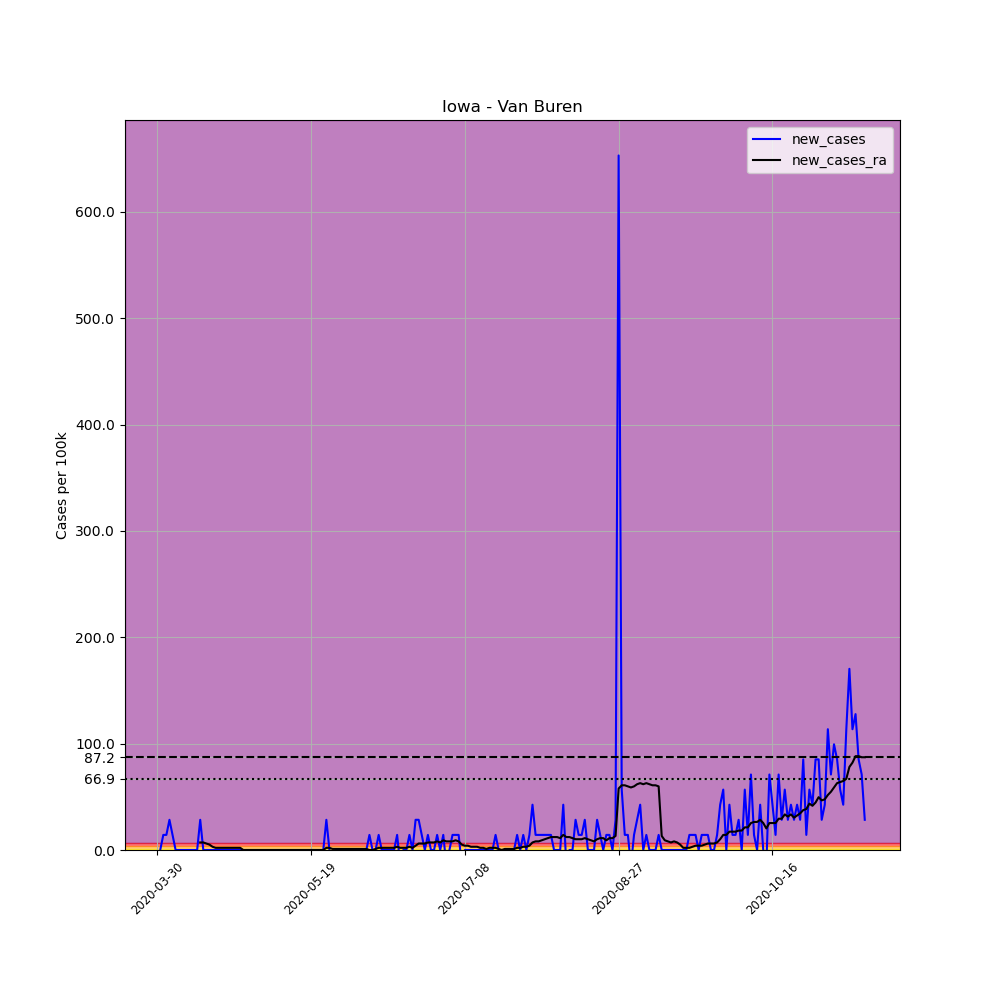

Values plotted in this chart, from the file beside it:
, date, county, state, fips, cases, deaths, COUNTY, STNAME, CTYNAME, POPESTIMATE2019, per_100k, new_cases, new_cases_ra
477404, 2020-03-30, Van Buren, Iowa, 19177, 1, 0, 177, Iowa, Van Buren, 7044, 14.2, , 
477405, 2020-03-31, Van Buren, Iowa, 19177, 1, 0, 177, Iowa, Van Buren, 7044, 14.2, 0.0, 
477406, 2020-04-01, Van Buren, Iowa, 19177, 2, 0, 177, Iowa, Van Buren, 7044, 28.39, 14.2, 
477407, 2020-04-02, Van Buren, Iowa, 19177, 3, 0, 177, Iowa, Van Buren, 7044, 42.59, 14.2, 
477408, 2020-04-03, Van Buren, Iowa, 19177, 5, 0, 177, Iowa, Van Buren, 7044, 70.98, 28.39, 
477409, 2020-04-04, Van Buren, Iowa, 19177, 6, 0, 177, Iowa, Van Buren, 7044, 85.18, 14.2, 
477410, 2020-04-05, Van Buren, Iowa, 19177, 6, 0, 177, Iowa, Van Buren, 7044, 85.18, 0.0, 
477411, 2020-04-06, Van Buren, Iowa, 19177, 6, 0, 177, Iowa, Van Buren, 7044, 85.18, 0.0, 
477412, 2020-04-07, Van Buren, Iowa, 19177, 6, 0, 177, Iowa, Van Buren, 7044, 85.18, 0.0, 
477413, 2020-04-08, Van Buren, Iowa, 19177, 6, 0, 177, Iowa, Van Buren, 7044, 85.18, 0.0, 
477414, 2020-04-09, Van Buren, Iowa, 19177, 6, 0, 177, Iowa, Van Buren, 7044, 85.18, 0.0, 
477415, 2020-04-10, Van Buren, Iowa, 19177, 6, 0, 177, Iowa, Van Buren, 7044, 85.18, 0.0, 
477416, 2020-04-11, Van Buren, Iowa, 19177, 6, 0, 177, Iowa, Van Buren, 7044, 85.18, 0.0, 
477417, 2020-04-12, Van Buren, Iowa, 19177, 6, 0, 177, Iowa, Van Buren, 7044, 85.18, 0.0, 
477418, 2020-04-13, Van Buren, Iowa, 19177, 8, 0, 177, Iowa, Van Buren, 7044, 113.6, 28.39, 7.098
477419, 2020-04-14, Van Buren, Iowa, 19177, 8, 0, 177, Iowa, Van Buren, 7044, 113.6, 0.0, 7.098
477420, 2020-04-15, Van Buren, Iowa, 19177, 8, 0, 177, Iowa, Van Buren, 7044, 113.6, 0.0, 6.084
477421, 2020-04-16, Van Buren, Iowa, 19177, 8, 0, 177, Iowa, Van Buren, 7044, 113.6, 0.0, 5.07
477422, 2020-04-17, Van Buren, Iowa, 19177, 8, 0, 177, Iowa, Van Buren, 7044, 113.6, 0.0, 3.042
477423, 2020-04-18, Van Buren, Iowa, 19177, 8, 0, 177, Iowa, Van Buren, 7044, 113.6, 0.0, 2.028
477424, 2020-04-19, Van Buren, Iowa, 19177, 8, 0, 177, Iowa, Van Buren, 7044, 113.6, 0.0, 2.028
477425, 2020-04-20, Van Buren, Iowa, 19177, 8, 0, 177, Iowa, Van Buren, 7044, 113.6, 0.0, 2.028
477426, 2020-04-21, Van Buren, Iowa, 19177, 8, 0, 177, Iowa, Van Buren, 7044, 113.6, 0.0, 2.028
477427, 2020-04-22, Van Buren, Iowa, 19177, 8, 0, 177, Iowa, Van Buren, 7044, 113.6, 0.0, 2.028
477428, 2020-04-23, Van Buren, Iowa, 19177, 8, 0, 177, Iowa, Van Buren, 7044, 113.6, 0.0, 2.028
477429, 2020-04-24, Van Buren, Iowa, 19177, 8, 0, 177, Iowa, Van Buren, 7044, 113.6, 0.0, 2.028
477430, 2020-04-25, Van Buren, Iowa, 19177, 8, 0, 177, Iowa, Van Buren, 7044, 113.6, 0.0, 2.028
477431, 2020-04-26, Van Buren, Iowa, 19177, 8, 0, 177, Iowa, Van Buren, 7044, 113.6, 0.0, 2.028
477432, 2020-04-27, Van Buren, Iowa, 19177, 8, 0, 177, Iowa, Van Buren, 7044, 113.6, 0.0, 0.0
477433, 2020-04-28, Van Buren, Iowa, 19177, 8, 0, 177, Iowa, Van Buren, 7044, 113.6, 0.0, 0.0
477434, 2020-04-29, Van Buren, Iowa, 19177, 8, 0, 177, Iowa, Van Buren, 7044, 113.6, 0.0, 0.0
477435, 2020-04-30, Van Buren, Iowa, 19177, 8, 0, 177, Iowa, Van Buren, 7044, 113.6, 0.0, 0.0
477436, 2020-05-01, Van Buren, Iowa, 19177, 8, 0, 177, Iowa, Van Buren, 7044, 113.6, 0.0, 0.0
477437, 2020-05-02, Van Buren, Iowa, 19177, 8, 0, 177, Iowa, Van Buren, 7044, 113.6, 0.0, 0.0
477438, 2020-05-03, Van Buren, Iowa, 19177, 8, 0, 177, Iowa, Van Buren, 7044, 113.6, 0.0, 0.0
477439, 2020-05-04, Van Buren, Iowa, 19177, 8, 0, 177, Iowa, Van Buren, 7044, 113.6, 0.0, 0.0
477440, 2020-05-05, Van Buren, Iowa, 19177, 8, 0, 177, Iowa, Van Buren, 7044, 113.6, 0.0, 0.0
477441, 2020-05-06, Van Buren, Iowa, 19177, 8, 0, 177, Iowa, Van Buren, 7044, 113.6, 0.0, 0.0
477442, 2020-05-07, Van Buren, Iowa, 19177, 8, 0, 177, Iowa, Van Buren, 7044, 113.6, 0.0, 0.0
477443, 2020-05-08, Van Buren, Iowa, 19177, 8, 0, 177, Iowa, Van Buren, 7044, 113.6, 0.0, 0.0
477444, 2020-05-09, Van Buren, Iowa, 19177, 8, 0, 177, Iowa, Van Buren, 7044, 113.6, 0.0, 0.0
477445, 2020-05-10, Van Buren, Iowa, 19177, 8, 0, 177, Iowa, Van Buren, 7044, 113.6, 0.0, 0.0
477446, 2020-05-11, Van Buren, Iowa, 19177, 8, 0, 177, Iowa, Van Buren, 7044, 113.6, 0.0, 0.0
477447, 2020-05-12, Van Buren, Iowa, 19177, 8, 0, 177, Iowa, Van Buren, 7044, 113.6, 0.0, 0.0
477448, 2020-05-13, Van Buren, Iowa, 19177, 8, 0, 177, Iowa, Van Buren, 7044, 113.6, 0.0, 0.0
477449, 2020-05-14, Van Buren, Iowa, 19177, 8, 0, 177, Iowa, Van Buren, 7044, 113.6, 0.0, 0.0
477450, 2020-05-15, Van Buren, Iowa, 19177, 8, 0, 177, Iowa, Van Buren, 7044, 113.6, 0.0, 0.0
477451, 2020-05-16, Van Buren, Iowa, 19177, 8, 0, 177, Iowa, Van Buren, 7044, 113.6, 0.0, 0.0
477452, 2020-05-17, Van Buren, Iowa, 19177, 8, 0, 177, Iowa, Van Buren, 7044, 113.6, 0.0, 0.0
477453, 2020-05-18, Van Buren, Iowa, 19177, 8, 0, 177, Iowa, Van Buren, 7044, 113.6, 0.0, 0.0
477454, 2020-05-19, Van Buren, Iowa, 19177, 8, 0, 177, Iowa, Van Buren, 7044, 113.6, 0.0, 0.0
477455, 2020-05-20, Van Buren, Iowa, 19177, 8, 0, 177, Iowa, Van Buren, 7044, 113.6, 0.0, 0.0
477456, 2020-05-21, Van Buren, Iowa, 19177, 8, 0, 177, Iowa, Van Buren, 7044, 113.6, 0.0, 0.0
477457, 2020-05-22, Van Buren, Iowa, 19177, 8, 0, 177, Iowa, Van Buren, 7044, 113.6, 0.0, 0.0
477458, 2020-05-23, Van Buren, Iowa, 19177, 8, 0, 177, Iowa, Van Buren, 7044, 113.6, 0.0, 0.0
477459, 2020-05-24, Van Buren, Iowa, 19177, 10, 0, 177, Iowa, Van Buren, 7044, 142, 28.39, 2.028
477460, 2020-05-25, Van Buren, Iowa, 19177, 10, 0, 177, Iowa, Van Buren, 7044, 142, 0.0, 2.028
477461, 2020-05-26, Van Buren, Iowa, 19177, 9, 0, 177, Iowa, Van Buren, 7044, 127.8, -14.2, 1.014
477462, 2020-05-27, Van Buren, Iowa, 19177, 9, 0, 177, Iowa, Van Buren, 7044, 127.8, 0.0, 1.014
477463, 2020-05-28, Van Buren, Iowa, 19177, 9, 0, 177, Iowa, Van Buren, 7044, 127.8, 0.0, 1.014
... 171 more rows
